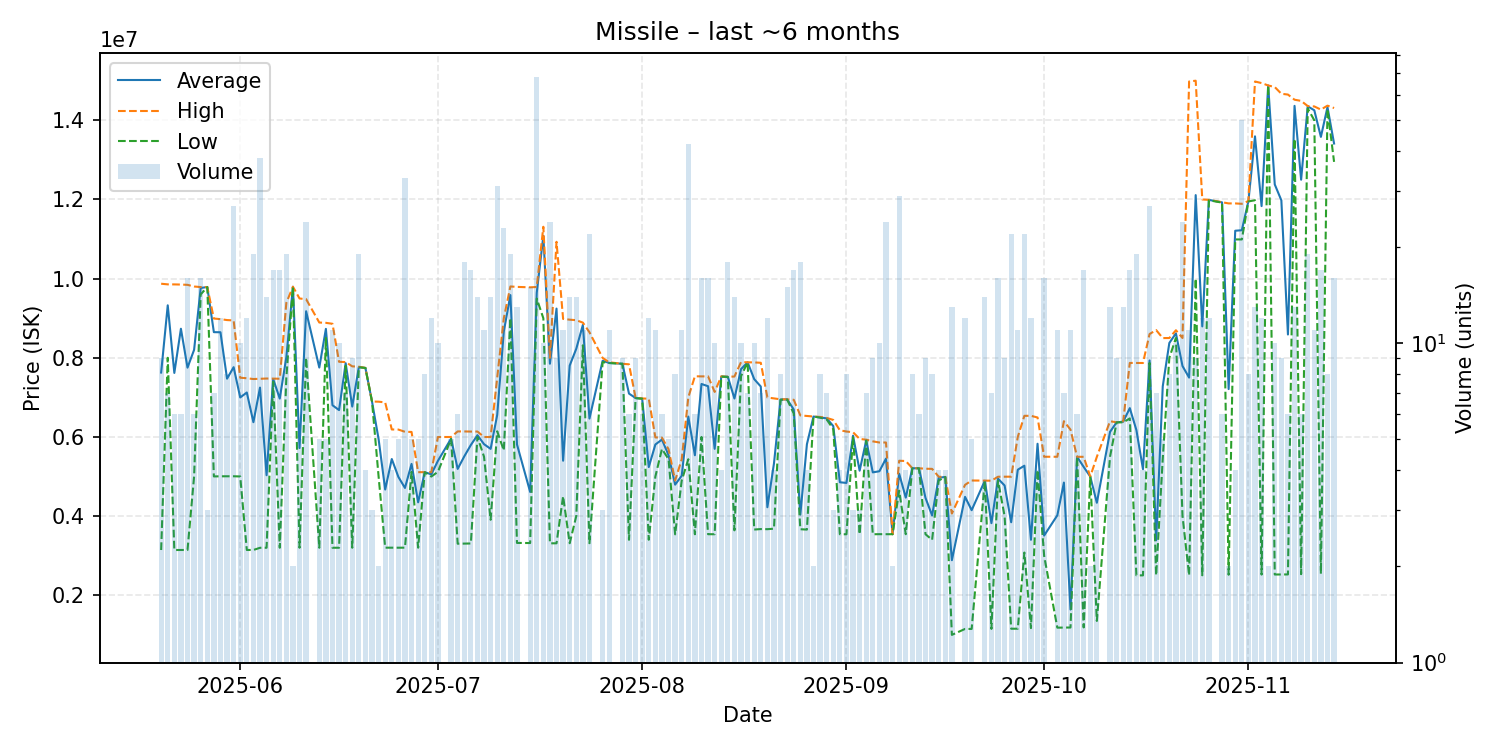

Source data for this figure (header and first rows):
date, average, highest, lowest, order_count, volume
2025-05-20, 7627222, 9871000, 3144000, 6, 9
2025-05-21, 9325714, 9855000, 8000000, 6, 7
2025-05-22, 7617333, 9854000, 3144000, 3, 6
2025-05-23, 8733833, 9850000, 3145000, 5, 6
2025-05-24, 7750750, 9843000, 3145000, 11, 16
2025-05-25, 8201000, 9801000, 5001000, 2, 6
2025-05-26, 9763688, 9786500, 9600000, 12, 16
2025-05-27, 9788000, 9788000, 9788000, 1, 3
2025-05-28, 8647571, 8992000, 5003000, 4, 7
2025-05-29, 8645167, 8976000, 5006000, 7, 12
2025-05-30, 7472875, 8953000, 5006000, 3, 8
2025-05-31, 7762630, 8944000, 5007000, 9, 27
2025-06-01, 6998100, 7497000, 5002000, 9, 10
2025-06-02, 7123000, 7483000, 3145000, 5, 12
2025-06-03, 6372684, 7463500, 3145000, 9, 19
2025-06-04, 7246763, 7470000, 3200000, 8, 38
2025-06-05, 5033214, 7476000, 3201000, 6, 14
2025-06-06, 7464235, 7473000, 7395000, 9, 17
2025-06-07, 6969588, 7471000, 3201000, 10, 17
2025-06-08, 8017211, 9389500, 7500000, 10, 19
2025-06-09, 9795000, 9795000, 9795000, 1, 2
2025-06-10, 5719800, 9498000, 3201000, 3, 5
2025-06-11, 9175500, 9481000, 7999000, 6, 24
2025-06-13, 7753000, 8891000, 3201000, 3, 5
2025-06-14, 8730800, 8883000, 8500000, 3, 5
2025-06-15, 6801182, 8859000, 3201000, 4, 11
2025-06-16, 6678700, 7899000, 3201000, 5, 10
2025-06-17, 7863571, 7892000, 7797000, 4, 7
2025-06-18, 6768444, 7784000, 3201000, 4, 9
2025-06-19, 7764105, 7774000, 7762000, 5, 19
2025-06-20, 7743000, 7743000, 7743000, 1, 4
2025-06-21, 6894667, 6895000, 6894000, 2, 3
2025-06-22, 5945500, 6891000, 5000000, 2, 2
2025-06-23, 4671000, 6873000, 3203000, 3, 5
2025-06-24, 5442500, 6189000, 3202000, 4, 4
2025-06-25, 4991200, 6187000, 3202000, 4, 5
2025-06-26, 4711818, 6130000, 3203000, 5, 33
2025-06-27, 5319400, 6127000, 5117500, 3, 5
2025-06-28, 4348200, 5110000, 3202000, 4, 5
2025-06-29, 5110500, 5111000, 5110000, 5, 8
2025-06-30, 5055833, 5112000, 5000000, 7, 12
2025-07-01, 5395700, 5999000, 5119000, 6, 10
2025-07-03, 5957800, 5999000, 5947500, 4, 5
2025-07-04, 5193000, 6140000, 3303000, 4, 6
2025-07-05, 5508944, 6139500, 3305000, 11, 18
2025-07-06, 5797706, 6136000, 3309000, 10, 17
2025-07-07, 6044429, 6137000, 6000000, 7, 14
2025-07-08, 5818000, 5999000, 5500500, 5, 11
2025-07-09, 5699214, 5998000, 3907500, 8, 14
2025-07-10, 6557419, 7500000, 6143000, 16, 31
2025-07-11, 8662826, 8999000, 5659000, 12, 23
2025-07-12, 9584053, 9802000, 9000000, 9, 19
2025-07-13, 5810923, 9791000, 3323000, 9, 13
2025-07-15, 4611533, 9780000, 3320000, 6, 15
2025-07-16, 9642221, 9789000, 9497000, 18, 68
2025-07-17, 11081000, 11310000, 9000000, 4, 10
2025-07-18, 7850500, 7999500, 3313000, 7, 24
2025-07-19, 9243000, 10930000, 3313500, 7, 9
2025-07-20, 5399727, 8982000, 4501000, 7, 11
2025-07-21, 7803786, 8963000, 3315000, 8, 14
... 109 more rows
